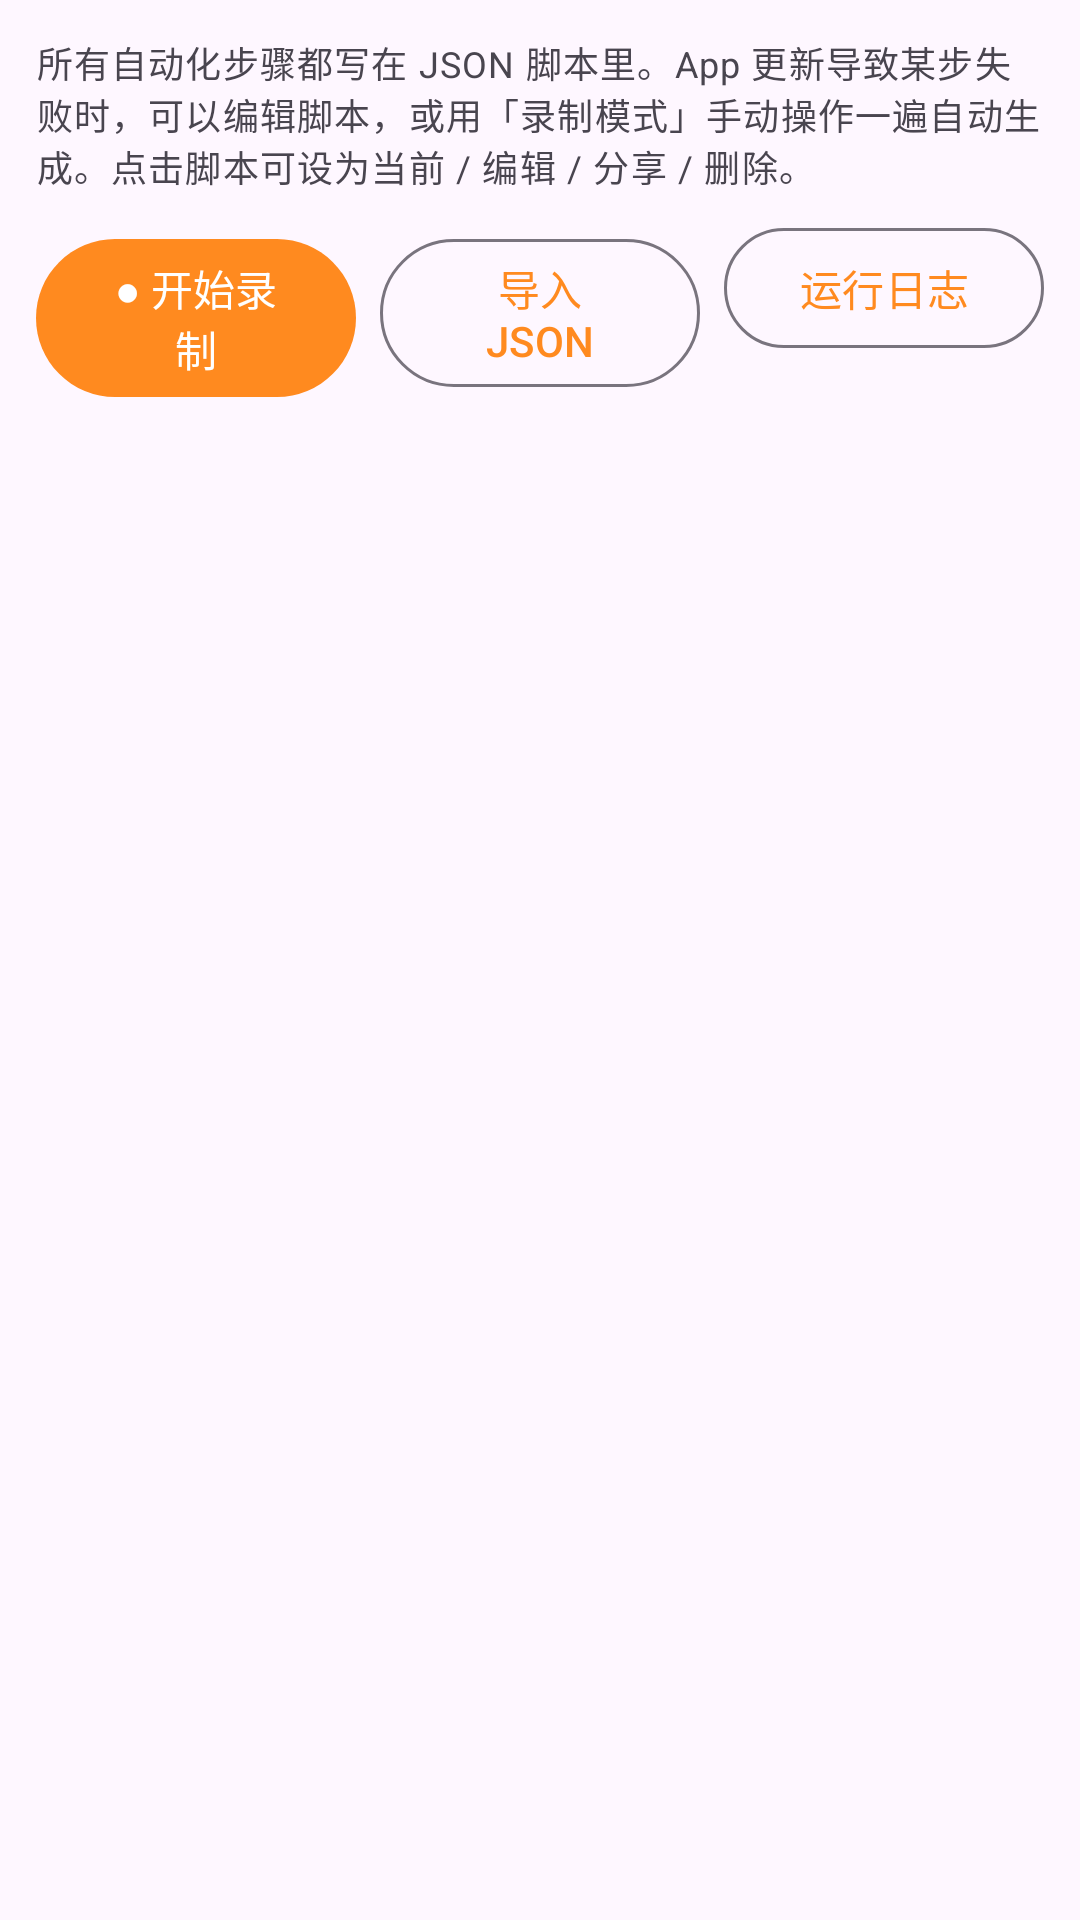

Reconstruct the res/layout file that produces this screen, plus the resources it refers to.
<!-- AndroidManifest.xml: application theme Theme.PuppetLight -->
<!-- res/layout/activity_script_manager.xml -->
<?xml version="1.0" encoding="utf-8"?>
<LinearLayout xmlns:android="http://schemas.android.com/apk/res/android"
    android:layout_width="match_parent"
    android:layout_height="match_parent"
    android:orientation="vertical"
    android:padding="12dp">

    <TextView
        android:layout_width="match_parent"
        android:layout_height="wrap_content"
        android:text="所有自动化步骤都写在 JSON 脚本里。App 更新导致某步失败时，可以编辑脚本，或用「录制模式」手动操作一遍自动生成。点击脚本可设为当前 / 编辑 / 分享 / 删除。"
        android:textAppearance="?attr/textAppearanceBodySmall" />

    <LinearLayout
        android:layout_width="match_parent"
        android:layout_height="wrap_content"
        android:layout_marginTop="8dp"
        android:orientation="horizontal">

        <com.google.android.material.button.MaterialButton
            android:id="@+id/btnRecord"
            android:layout_width="0dp"
            android:layout_height="wrap_content"
            android:layout_marginEnd="4dp"
            android:layout_weight="1"
            android:text="● 开始录制" />

        <com.google.android.material.button.MaterialButton
            android:id="@+id/btnImport"
            style="?attr/materialButtonOutlinedStyle"
            android:layout_width="0dp"
            android:layout_height="wrap_content"
            android:layout_marginStart="4dp"
            android:layout_marginEnd="4dp"
            android:layout_weight="1"
            android:text="导入 JSON" />

        <com.google.android.material.button.MaterialButton
            android:id="@+id/btnLog"
            style="?attr/materialButtonOutlinedStyle"
            android:layout_width="0dp"
            android:layout_height="wrap_content"
            android:layout_marginStart="4dp"
            android:layout_weight="1"
            android:text="运行日志" />
    </LinearLayout>

    <ListView
        android:id="@+id/list"
        android:layout_width="match_parent"
        android:layout_height="0dp"
        android:layout_marginTop="8dp"
        android:layout_weight="1" />
</LinearLayout>
<!-- resources referenced by this layout -->
<resources>
  <style name="Theme.PuppetLight" parent="Theme.Material3.DayNight">
          <item name="colorPrimary">@color/brand</item>
          <item name="colorOnPrimary">#FFFFFF</item>
          <item name="colorPrimaryContainer">#FFDCC2</item>
          <item name="colorSecondary">@color/brand_dark</item>
      </style>
  <color name="brand">#FF8A1F</color>
  <color name="brand_dark">#C25E00</color>
</resources>
